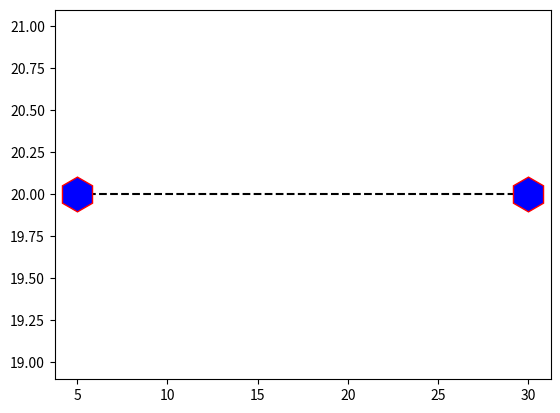

Reproduce this figure in Python.
# matplotlib - graphs, charts

import matplotlib.pyplot as plt
import numpy as np

# print(matplotlib.__version__)

# pyplot is sub module of matplotlib

# 4 quadrant is what computer shows

# to draw a line we need starting and ending x and y pairs

# plot() draws a line
# param one is points of x
# param two is points of y

# x = np.array([5, 20, 20, 5, 5, 5, 20])
# y = np.array([5, 5, 25, 25, 5, 15, 15])


# plt.plot(x, y)
# plt.plot(x, y, "o")
# plt.plot(x, y, marker="o")
# plt.show()

# x = np.array([0, 5, 10, 20, 20, 30])
# y = np.array([0, 5, 0, 15, 5, 30])

x = np.array([5, 30])
y = np.array([20, 20])

# plt.plot(y, marker="o")
# plt.plot(x, y, marker="o")

# plt.plot(x, y, marker="o")
# plt.plot(x, y, marker="1")
# plt.plot(x, y, marker="2")
# plt.plot(x, y, marker="3")
# plt.plot(x, y, marker="3")

# plt.plot(x, y, marker="s", markersize=20, color="gold")
# fmt
# marker|line|color

plt.plot(x, y, "h--k", ms=25, markeredgecolor="red", mfc="blue")

# mec - markeredgecolor
# mfc - inside marker

plt.show()
